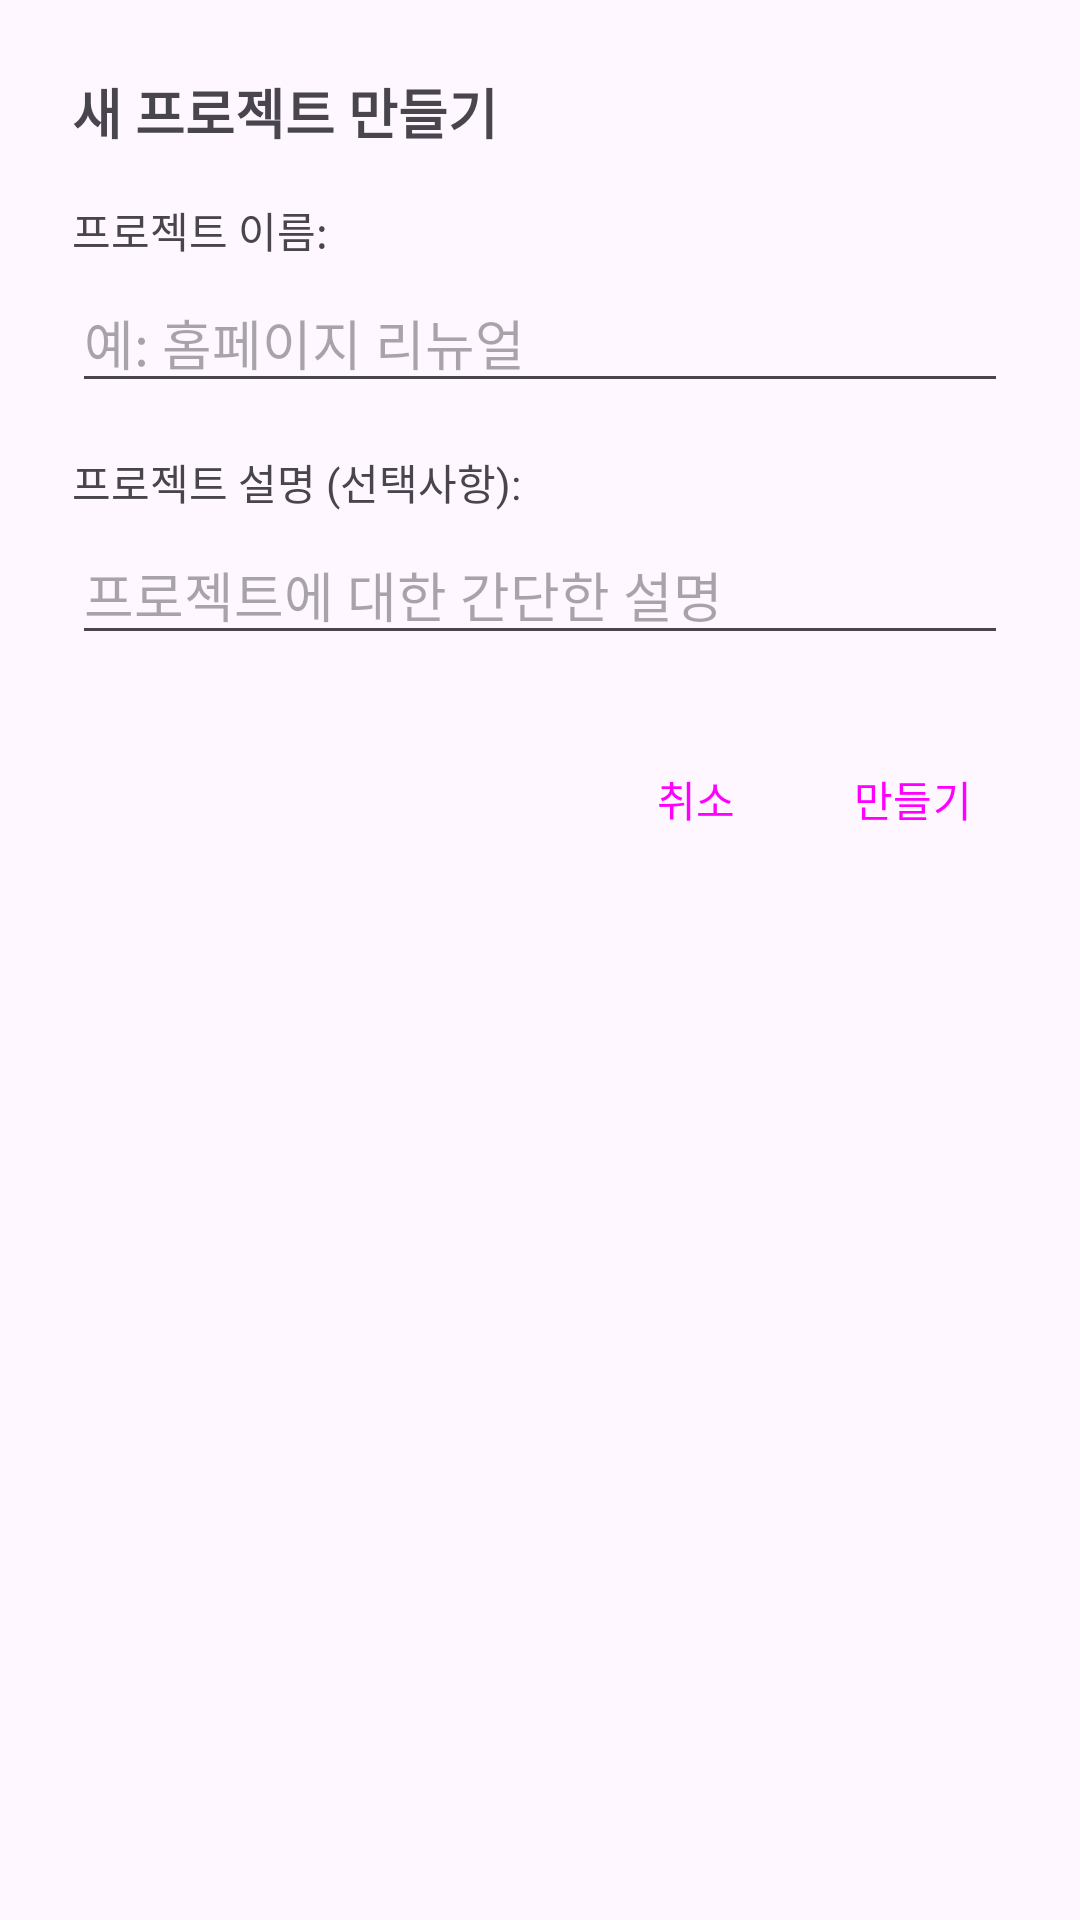

Android layout source for this screen:
<!-- AndroidManifest.xml: application theme Theme.MyTodoListApp -->
<!-- res/layout/dialog_create_project.xml -->
<?xml version="1.0" encoding="utf-8"?>
<LinearLayout xmlns:android="http://schemas.android.com/apk/res/android"
    android:layout_width="match_parent"
    android:layout_height="wrap_content"
    android:orientation="vertical"
    android:padding="24dp">

    <TextView
        android:layout_width="match_parent"
        android:layout_height="wrap_content"
        android:text="새 프로젝트 만들기"
        android:textSize="18sp"
        android:textStyle="bold"
        android:layout_marginBottom="16dp" />

    
    <TextView
        android:layout_width="wrap_content"
        android:layout_height="wrap_content"
        android:text="프로젝트 이름:"
        android:layout_marginBottom="4dp" />

    <EditText
        android:id="@+id/edit_project_name"
        android:layout_width="match_parent"
        android:layout_height="wrap_content"
        android:hint="예: 홈페이지 리뉴얼"
        android:inputType="text"
        android:maxLines="1"
        android:layout_marginBottom="16dp" />

    
    <TextView
        android:layout_width="wrap_content"
        android:layout_height="wrap_content"
        android:text="프로젝트 설명 (선택사항):"
        android:layout_marginBottom="4dp" />

    <EditText
        android:id="@+id/edit_project_description"
        android:layout_width="match_parent"
        android:layout_height="wrap_content"
        android:hint="프로젝트에 대한 간단한 설명"
        android:inputType="textMultiLine"
        android:maxLines="3"
        android:layout_marginBottom="24dp" />

    
    <LinearLayout
        android:layout_width="match_parent"
        android:layout_height="wrap_content"
        android:orientation="horizontal"
        android:gravity="end">

        <Button
            android:id="@+id/button_cancel"
            style="?android:attr/buttonBarButtonStyle"
            android:layout_width="wrap_content"
            android:layout_height="wrap_content"
            android:text="취소" />

        <Button
            android:id="@+id/button_create"
            style="?android:attr/buttonBarButtonStyle"
            android:layout_width="wrap_content"
            android:layout_height="wrap_content"
            android:layout_marginStart="8dp"
            android:text="만들기" />

    </LinearLayout>

</LinearLayout>
<!-- resources referenced by this layout -->
<resources>
  <style name="Theme.MyTodoListApp" parent="Base.Theme.MyTodoListApp" />
  <style name="Base.Theme.MyTodoListApp" parent="Theme.Material3.DayNight.NoActionBar">
      </style>
</resources>
